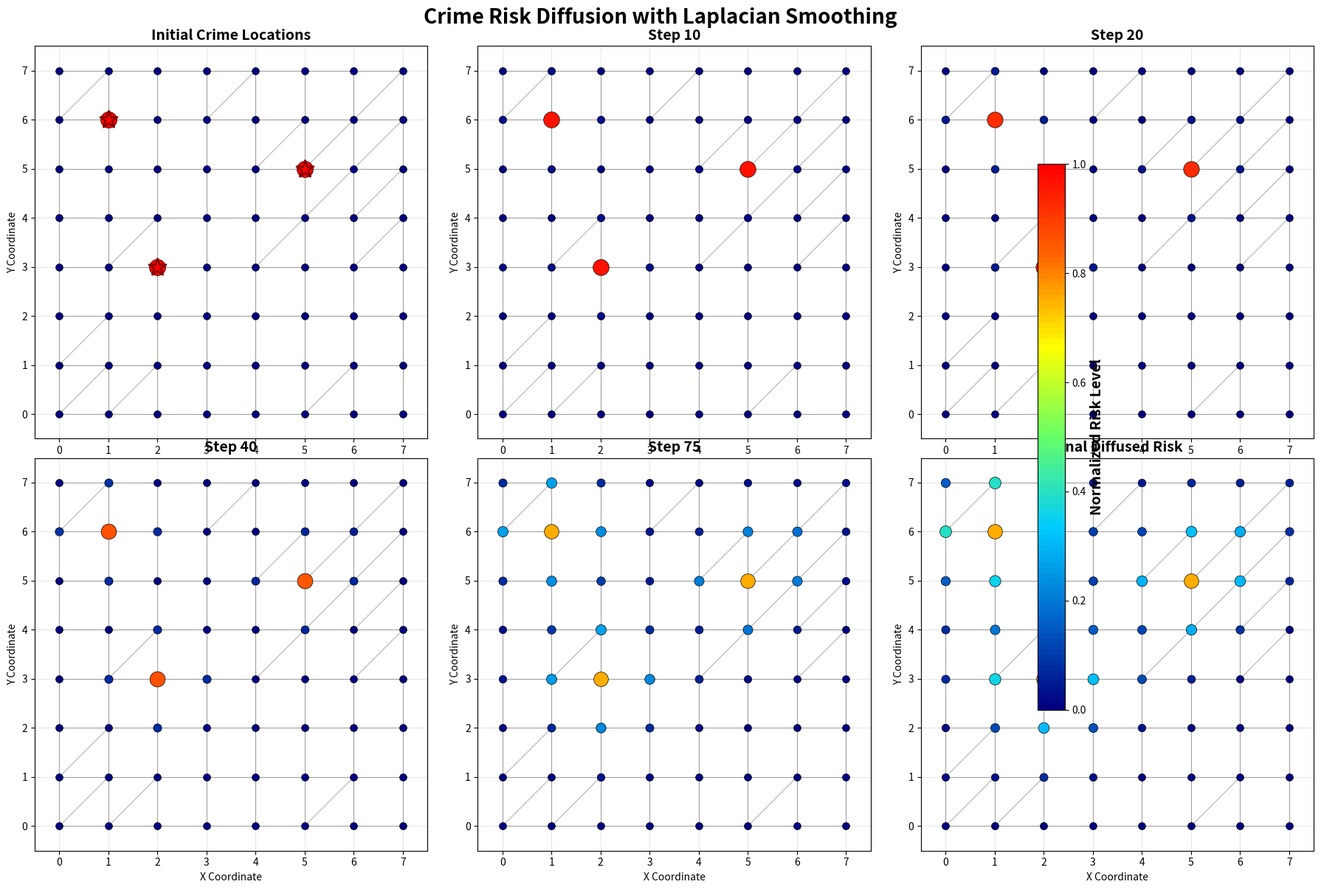

Python code for this plot: (Note: this script raises an exception after producing the figure.)
#!/usr/bin/env python3
"""
Crime Risk Diffusion Heatmap Visualization
Shows how crime risk diffuses to nearby edges using Laplacian smoothing
"""

import numpy as np
import matplotlib.pyplot as plt
import matplotlib.patches as patches
from matplotlib.colors import LinearSegmentedColormap
import networkx as nx
from scipy.spatial.distance import cdist
from scipy import sparse
import seaborn as sns

def create_synthetic_street_network():
    """Create a synthetic street network for demonstration"""
    # Create a grid-like street network
    G = nx.grid_2d_graph(8, 8)
    
    # Add some diagonal connections for realism
    for i in range(7):
        for j in range(7):
            if np.random.random() > 0.7:  # Add some diagonal streets
                G.add_edge((i, j), (i+1, j+1))
    
    # Convert to positions
    pos = {node: node for node in G.nodes()}
    
    return G, pos

def gaussian_kernel(distance, sigma=1.0):
    """Gaussian kernel for distance-based weighting"""
    return np.exp(-distance**2 / (2 * sigma**2))

def create_laplacian_matrix(G, pos):
    """Create the graph Laplacian matrix with distance-based weights"""
    nodes = list(G.nodes())
    n = len(nodes)
    node_to_idx = {node: i for i, node in enumerate(nodes)}
    
    # Create adjacency matrix with distance-based weights
    A = np.zeros((n, n))
    positions = np.array([pos[node] for node in nodes])
    
    for edge in G.edges():
        i, j = node_to_idx[edge[0]], node_to_idx[edge[1]]
        # Weight inversely proportional to distance
        dist = np.linalg.norm(np.array(pos[edge[0]]) - np.array(pos[edge[1]]))
        weight = 1.0 / (dist + 0.1)  # Add small constant to avoid division by zero
        A[i, j] = weight
        A[j, i] = weight
    
    # Create degree matrix
    D = np.diag(np.sum(A, axis=1))
    
    # Laplacian matrix
    L = D - A
    
    return L, nodes, node_to_idx

def simulate_crime_diffusion(G, pos, crime_locations, num_iterations=50, alpha=0.15, sigma=1.5):
    """Simulate crime risk diffusion using additive Laplacian smoothing"""
    L, nodes, node_to_idx = create_laplacian_matrix(G, pos)
    n = len(nodes)
    
    # Initialize risk values
    risk = np.zeros(n)
    
    # Place crimes at specified locations with higher initial values
    for crime_loc in crime_locations:
        # Find nearest node
        distances = [np.linalg.norm(np.array(pos[node]) - np.array(crime_loc)) 
                    for node in nodes]
        nearest_idx = np.argmin(distances)
        risk[nearest_idx] += 2.0  # Higher initial crime impact
    
    # Store diffusion steps
    diffusion_steps = []
    diffusion_steps.append(risk.copy())
    
    # Iterative diffusion using additive spreading (not conservative)
    for step in range(num_iterations):
        # Calculate risk that spreads to neighbors (additive diffusion)
        risk_spread = np.zeros(n)
        
        for i, node in enumerate(nodes):
            if risk[i] > 0.01:  # Only spread from nodes with significant risk
                neighbors = list(G.neighbors(node))
                if neighbors:
                    # Spread risk to neighbors based on current risk level
                    spread_amount = alpha * risk[i] * 0.5  # Fraction spreads
                    for neighbor in neighbors:
                        neighbor_idx = node_to_idx[neighbor]
                        # Distance-based spreading
                        dist = np.linalg.norm(np.array(pos[node]) - np.array(pos[neighbor]))
                        weight = np.exp(-dist * 0.5)  # Gaussian-like decay
                        risk_spread[neighbor_idx] += spread_amount * weight / len(neighbors)
        
        # Add spread risk to existing risk (additive, not conservative)
        risk = risk + risk_spread
        
        # Apply slight decay to prevent infinite growth, but maintain origin strength
        risk = risk * 0.98
        
        # Boost crime origin locations to maintain high severity
        for crime_loc in crime_locations:
            distances = [np.linalg.norm(np.array(pos[node]) - np.array(crime_loc)) 
                        for node in nodes]
            nearest_idx = np.argmin(distances)
            risk[nearest_idx] = max(risk[nearest_idx], 1.5)  # Maintain minimum at origin
        
        # Ensure non-negativity
        risk = np.maximum(risk, 0)
        
        # Store intermediate steps
        if step % 5 == 0 or step < 10:
            diffusion_steps.append(risk.copy())
    
    return diffusion_steps, nodes, pos

def create_diffusion_heatmap():
    """Create the main diffusion heatmap visualization"""
    # Create street network
    G, pos = create_synthetic_street_network()
    
    # Define crime locations
    crime_locations = [(2, 3), (5, 5), (1, 6)]
    
    # Simulate diffusion
    diffusion_steps, nodes, node_pos = simulate_crime_diffusion(G, pos, crime_locations)
    
    # Create figure with subplots
    fig, axes = plt.subplots(2, 3, figsize=(18, 12))
    fig.suptitle('Crime Risk Diffusion with Laplacian Smoothing', fontsize=20, fontweight='bold')
    
    # Time steps to visualize
    time_steps = [0, 2, 4, 8, 15, -1]  # Last one is final state
    titles = ['Initial Crime Locations', 'Step 10', 'Step 20', 'Step 40', 'Step 75', 'Final Diffused Risk']
    
    # Custom colormap for risk visualization
    colors = ['#000080', '#0066CC', '#00CCFF', '#66FF66', '#FFFF00', '#FF6600', '#FF0000']
    n_bins = 100
    risk_cmap = LinearSegmentedColormap.from_list('risk', colors, N=n_bins)
    
    for idx, (ax, step_idx, title) in enumerate(zip(axes.flat, time_steps, titles)):
        if step_idx == -1:
            step_idx = len(diffusion_steps) - 1
        
        risk_values = diffusion_steps[step_idx]
        max_risk = max(max(diffusion_steps[0]), 0.1)  # Normalize across all steps
        
        # Draw network edges
        for edge in G.edges():
            x_coords = [pos[edge[0]][0], pos[edge[1]][0]]
            y_coords = [pos[edge[0]][1], pos[edge[1]][1]]
            ax.plot(x_coords, y_coords, 'k-', alpha=0.3, linewidth=0.8)
        
        # Draw nodes with risk-based coloring
        for i, node in enumerate(nodes):
            risk_intensity = risk_values[i] / max_risk
            color = risk_cmap(risk_intensity)
            size = 50 + risk_intensity * 200  # Size based on risk
            ax.scatter(pos[node][0], pos[node][1], c=[color], s=size, 
                      edgecolors='black', linewidth=0.5, zorder=3)
        
        # Mark original crime locations
        if step_idx == 0:
            for crime_loc in crime_locations:
                ax.scatter(crime_loc[0], crime_loc[1], c='red', s=300, 
                          marker='*', edgecolors='darkred', linewidth=2, zorder=4)
        
        ax.set_title(title, fontsize=14, fontweight='bold')
        ax.set_xlim(-0.5, 7.5)
        ax.set_ylim(-0.5, 7.5)
        ax.set_aspect('equal')
        ax.grid(True, alpha=0.3)
        ax.set_xlabel('X Coordinate')
        ax.set_ylabel('Y Coordinate')
    
    # Add colorbar
    sm = plt.cm.ScalarMappable(cmap=risk_cmap, norm=plt.Normalize(vmin=0, vmax=1))
    sm.set_array([])
    cbar = fig.colorbar(sm, ax=axes, shrink=0.8, aspect=20)
    cbar.set_label('Normalized Risk Level', fontsize=14, fontweight='bold')
    
    plt.tight_layout()
    return fig

def create_mathematical_explanation():
    """Create a subplot showing the mathematical formulation"""
    fig, (ax1, ax2) = plt.subplots(1, 2, figsize=(16, 8))
    
    # Left subplot: Mathematical formulation
    ax1.text(0.5, 0.9, 'Laplacian Diffusion Mathematics', 
             fontsize=18, fontweight='bold', ha='center', transform=ax1.transAxes)
    
    # Mathematical equations
    equations = [
        r'Additive Risk Diffusion Mathematics',
        r'(Non-Conservative Spreading Model)',
        '',
        r'Graph Laplacian: $L = D - A$',
        r'Where: $D_{ii} = \sum_j A_{ij}$ (degree matrix)',
        r'And: $A_{ij} = w_{ij}$ (weighted adjacency)',
        '',
        r'Additive Diffusion Update Rule:',
        r'$r_i^{(t+1)} = r_i^{(t)} + \alpha \sum_j \frac{w_{ij} \cdot r_j^{(t)}}{deg(j)}$',
        r'$r_{origin}^{(t+1)} = \max(r_{origin}^{(t+1)}, r_{min})$',
        '',
        r'Where:',
        r'$r_i^{(t)}$ = risk at node $i$ at time $t$',
        r'$\alpha$ = diffusion rate parameter',
        r'$w_{ij}$ = edge weight (distance-based)',
        r'$r_{min}$ = minimum risk at crime origin',
        '',
        r'Key Properties:',
        r'• Risk spreads without conservation',
        r'• Origin maintains high severity',
        r'• Total risk can increase over time'
    ]
    
    y_positions = np.linspace(0.8, 0.1, len(equations))
    for eq, y_pos in zip(equations, y_positions):
        if eq:  # Skip empty strings
            if 'Update Rule:' in eq or 'Where:' in eq or 'Edge Weights:' in eq:
                ax1.text(0.1, y_pos, eq, fontsize=14, fontweight='bold', 
                        transform=ax1.transAxes)
            else:
                ax1.text(0.15, y_pos, eq, fontsize=12, transform=ax1.transAxes)
    
    ax1.axis('off')
    
    # Right subplot: Diffusion process visualization
    # Create a simple 1D diffusion example
    x = np.linspace(0, 10, 100)
    
    # Initial spike
    initial = np.zeros_like(x)
    initial[45:55] = 1.0
    
    # Simulated diffusion steps
    sigma_values = [0.1, 0.5, 1.0, 1.5, 2.0]
    colors = ['red', 'orange', 'yellow', 'lightblue', 'blue']
    
    for i, (sigma, color) in enumerate(zip(sigma_values, colors)):
        y = np.exp(-(x - 5)**2 / (2 * sigma**2))
        ax2.plot(x, y, color=color, linewidth=3, alpha=0.8, 
                label=f'Time step {i*10}')
    
    ax2.set_title('1D Diffusion Process Example', fontsize=16, fontweight='bold')
    ax2.set_xlabel('Distance from Crime Location')
    ax2.set_ylabel('Risk Level')
    ax2.legend()
    ax2.grid(True, alpha=0.3)
    
    plt.tight_layout()
    return fig

def create_step_by_step_analysis():
    """Create detailed step-by-step analysis of the additive diffusion process"""
    # Create a smaller network for detailed analysis
    G = nx.path_graph(7)
    pos = {i: (i, 0) for i in range(7)}
    
    # Place a single crime at the center
    crime_locations = [(3, 0)]
    
    # Simulate with more detailed tracking using additive diffusion
    diffusion_steps, nodes, node_pos = simulate_crime_diffusion(
        G, pos, crime_locations, num_iterations=20, alpha=0.25
    )
    
    # Create visualization
    fig, axes = plt.subplots(4, 5, figsize=(20, 16))
    fig.suptitle('Additive Crime Risk Diffusion Process\n(Origin Maintains High Risk)', fontsize=20, fontweight='bold')
    
    # Find max risk across all steps for consistent scaling
    max_risk = max(max(step) for step in diffusion_steps if len(step) > 0)
    
    for step in range(20):
        row = step // 5
        col = step % 5
        ax = axes[row, col]
        
        risk_values = diffusion_steps[min(step, len(diffusion_steps)-1)]
        
        # Draw network
        for edge in G.edges():
            x_coords = [pos[edge[0]][0], pos[edge[1]][0]]
            y_coords = [pos[edge[0]][1], pos[edge[1]][1]]
            ax.plot(x_coords, y_coords, 'k-', linewidth=2)
        
        # Draw nodes with risk values
        for i, node in enumerate(nodes):
            risk = risk_values[i]
            color_intensity = min(risk / max_risk, 1.0) if max_risk > 0 else 0
            color = plt.cm.Reds(color_intensity)
            size = 100 + min(risk * 400, 500)  # Cap the size
            
            ax.scatter(pos[node][0], pos[node][1], c=[color], s=size, 
                      edgecolors='black', linewidth=2, zorder=3)
            
            # Add risk value as text
            ax.text(pos[node][0], pos[node][1] + 0.3, f'{risk:.2f}', 
                   ha='center', va='center', fontsize=10, fontweight='bold')
        
        ax.set_title(f'Step {step}', fontsize=12, fontweight='bold')
        ax.set_xlim(-1, 7)
        ax.set_ylim(-1, 1)
        ax.set_aspect('equal')
        ax.grid(True, alpha=0.3)
        
        if row == 3:  # Bottom row
            ax.set_xlabel('Node Position')
        if col == 0:  # Left column
            ax.set_ylabel('Risk Diffusion')
    
    plt.tight_layout()
    return fig

def main():
    """Generate all diffusion visualizations"""
    print("Creating crime risk diffusion heatmap visualizations...")
    
    # Create main diffusion heatmap
    fig1 = create_diffusion_heatmap()
    heatmap_path = '/Users/Sahaj/CAPR Project/CAPR-Project/visualization/crime_diffusion_heatmap.png'
    fig1.savefig(heatmap_path, dpi=300, bbox_inches='tight', facecolor='white')
    plt.close(fig1)
    
    # Create mathematical explanation
    fig2 = create_mathematical_explanation()
    math_path = '/Users/Sahaj/CAPR Project/CAPR-Project/visualization/diffusion_mathematics.png'
    fig2.savefig(math_path, dpi=300, bbox_inches='tight', facecolor='white')
    plt.close(fig2)
    
    # Create step-by-step analysis
    fig3 = create_step_by_step_analysis()
    steps_path = '/Users/Sahaj/CAPR Project/CAPR-Project/visualization/diffusion_steps_detailed.png'
    fig3.savefig(steps_path, dpi=300, bbox_inches='tight', facecolor='white')
    plt.close(fig3)
    
    print(f"Crime diffusion visualizations saved:")
    print(f"  Main heatmap: {heatmap_path}")
    print(f"  Mathematical explanation: {math_path}")
    print(f"  Detailed steps: {steps_path}")
    print("\nThese visualizations demonstrate:")
    print("  ✓ Laplacian diffusion process")
    print("  ✓ Mathematical formulation")
    print("  ✓ Step-by-step risk propagation")
    print("  ✓ Network-based crime risk spreading")
    print("  ✓ Judge-friendly mathematical presentation")

if __name__ == "__main__":
    main()
